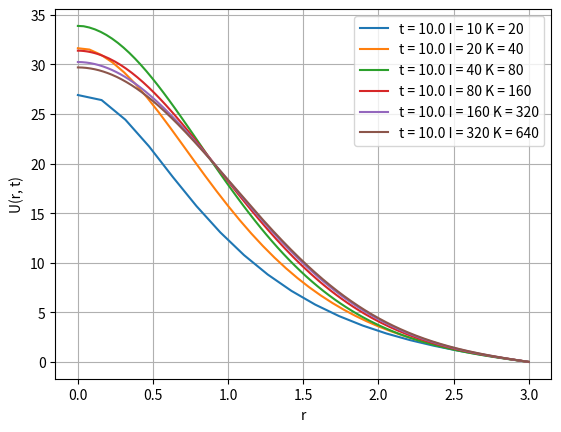

Reproduce this figure in Python.
from math import ceil

import numpy as np
import matplotlib.pyplot as plt


def psi(ri) -> float:
    if 0.0 <= ri <= 3.0 / 5.0:
        return 180.0
    else:
        return 0.0


def implicit_solution(r: [float],
                      t: [float],
                      c: float,
                      k: float,
                      a: float,
                      l: float) -> [[float]]:
    I, K = len(r) - 1, len(t) - 1
    hr = r[1] - r[0]
    ht = t[1] - t[0]
    gamma = k * ht / (c * hr ** 2)
    betta = 2.0 * a * ht / (l * c)
    alpha_0 = 1.0 + 4.0 * gamma + betta
    alpha = 1.0 + 2.0 * gamma + betta

    u = np.zeros((K + 1, I + 1))

    for i in range(0, I):
        u[0][i] = psi(r[i])

    p_0 = 4.0 * gamma / alpha_0
    q_0 = 1.0 / alpha_0

    for k in range(1, K + 1):
        p, q = np.zeros(I - 1), np.zeros(I - 1)
        p[0] = p_0
        q[0] = q_0 * u[k - 1][0]

        for i in range(1, I - 1):
            e = 1.0 - hr / r[i]
            d = alpha - gamma * hr / r[i] - gamma * p[i - 1] * e
            p[i] = gamma / d
            q[i] = (u[k - 1][i] + gamma * q[i - 1] * e) / d

        e = 1.0 - hr / r[I - 1]
        d = alpha - gamma * hr / r[I - 1] - gamma * p[I - 2] * e
        u[k][I - 1] = (u[k - 1][I - 1] + gamma * q[I - 2] * e) / d

        for i in range(I - 2, -1, -1):
            u[k][i] = p[i] * u[k][i + 1] + q[i]

    return u


def plot(result, arr, arr2, values, label, cur_i, cur_k):
    h = arr[1] - arr[0]
    for value in values:
        k = ceil(value / h)
        if label == 'r':
            plt.plot(arr2, result[:, k], label=label + ' = ' + str(value) + ' I = ' + str(cur_i) + ' K = ' + str(cur_k))
            plt.xlabel('t')
        else:
            plt.plot(arr2, result[k, :], label=label + ' = ' + str(value) + ' I = ' + str(cur_i) + ' K = ' + str(cur_k))
            plt.xlabel('r')


if __name__ == '__main__':
    R = 3.0
    T = 80.0
    n = 1000
    I = [10, 20, 40, 80, 160, 320]
    K = [20, 40, 80, 160, 320, 640]

    for i, k in zip(I, K):
        t_ar = np.linspace(0, T, num=i)
        r_ar = np.linspace(0, R, num=k)
        v = implicit_solution(r_ar, t_ar, 2.64, 0.13, 0.002, 0.5)
        t_values = [10.0]
        r_values = [0.0, 1.0, 2.0, 3.0]
        plot(v, t_ar, r_ar, t_values, 't', i, k)

    #t_values = [0.0, 1.0, 5.0, 10.0, 70.0]
    plt.ylabel("U(r, t)")
    plt.grid()
    plt.legend()
    plt.show()
    #plot(v, r_ar, t_ar, r_values, 'r')
